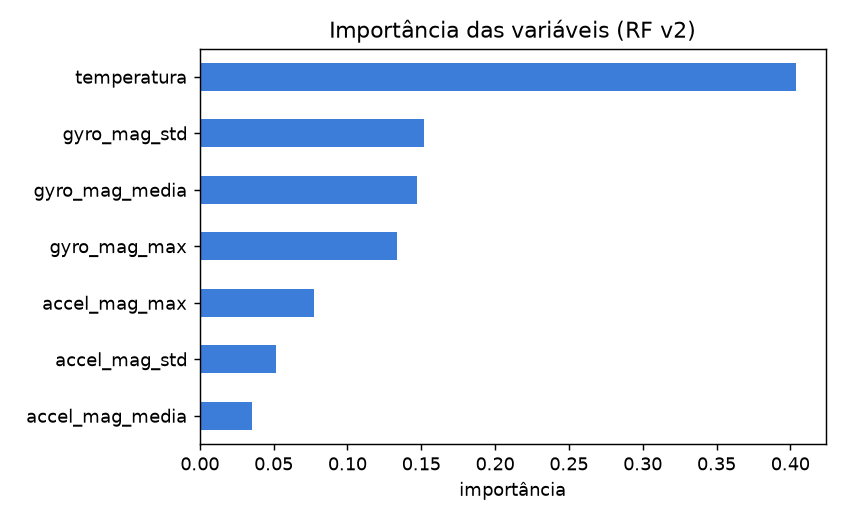

Values plotted in this chart, from the file beside it:
, importancia
temperatura, 0.4037
gyro_mag_std, 0.1515
gyro_mag_media, 0.147
gyro_mag_max, 0.1333
accel_mag_max, 0.07765
accel_mag_std, 0.05176
accel_mag_media, 0.0352
